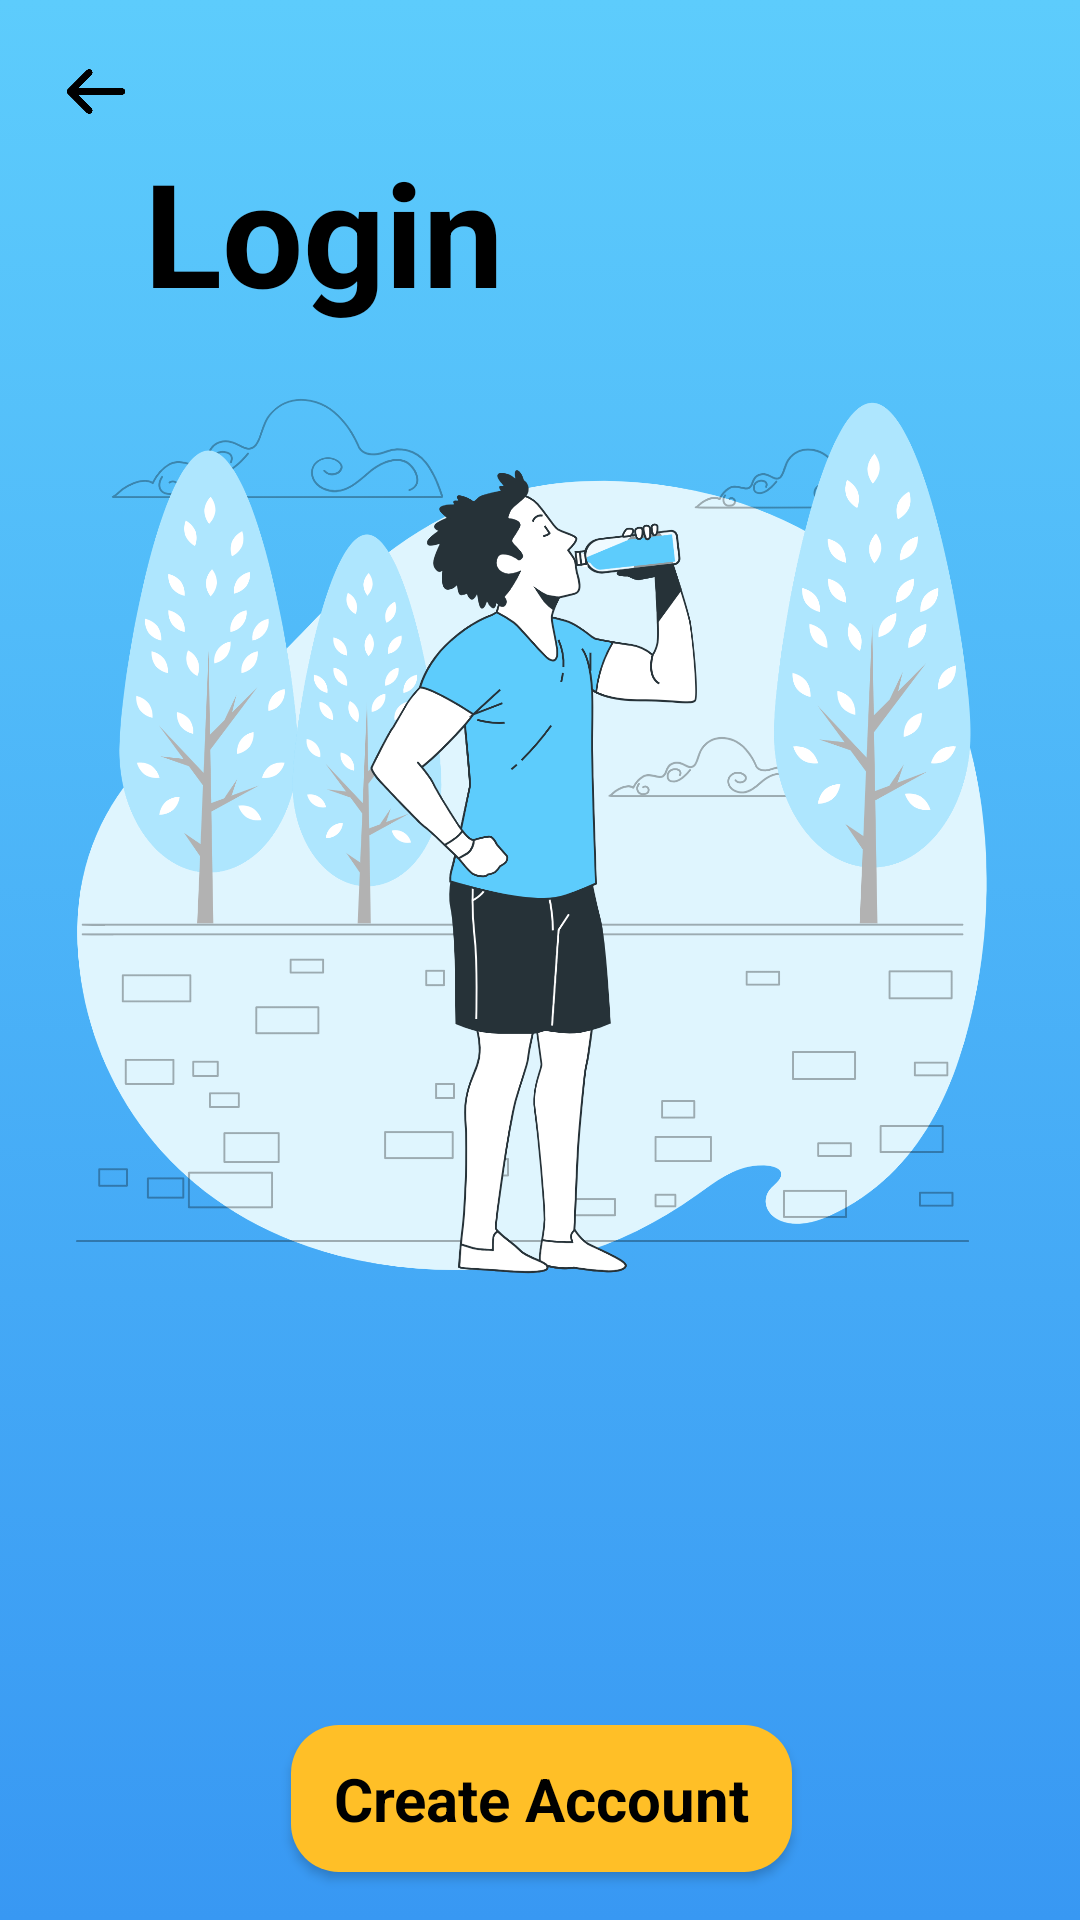

Android layout source for this screen:
<!-- AndroidManifest.xml: application theme Theme.IT22339492 -->
<!-- res/layout/login_activity.xml -->
<?xml version="1.0" encoding="utf-8"?>
<androidx.constraintlayout.widget.ConstraintLayout xmlns:android="http://schemas.android.com/apk/res/android"
    xmlns:app="http://schemas.android.com/apk/res-auto"
    xmlns:tools="http://schemas.android.com/tools"
    android:layout_width="match_parent"
    android:layout_height="match_parent"
    android:background="@drawable/color_gardient">

    <LinearLayout
        android:id="@+id/linearLayout2"
        android:layout_width="match_parent"
        android:layout_height="match_parent"
        android:orientation="vertical">

        <androidx.constraintlayout.widget.ConstraintLayout
            android:layout_width="match_parent"
            android:layout_height="match_parent">

            <Button
                android:id="@+id/signup_btn"
                style="@android:style/Widget.Button"
                android:layout_width="167dp"
                android:layout_height="49dp"
                android:layout_marginStart="161dp"
                android:layout_marginLeft="161dp"
                android:layout_marginEnd="162dp"
                android:layout_marginRight="162dp"
                android:layout_marginBottom="16dp"
                android:background="@drawable/action_button"
                android:text="Create Account"
                android:textAppearance="@style/TextAppearance.AppCompat.Body1"
                android:textColor="#000000"
                android:textSize="20dp"
                android:textStyle="bold"
                app:layout_constraintBottom_toBottomOf="parent"
                app:layout_constraintEnd_toEndOf="parent"
                app:layout_constraintHorizontal_bias="0.493"
                app:layout_constraintStart_toStartOf="parent"
                app:layout_constraintTop_toBottomOf="@+id/imageView2"
                app:layout_constraintVertical_bias="0.846" />

            <ImageView
                android:id="@+id/imageView6"
                android:layout_width="32dp"
                android:layout_height="29dp"
                android:layout_marginStart="16dp"
                android:layout_marginLeft="16dp"
                android:layout_marginTop="16dp"
                app:layout_constraintStart_toStartOf="parent"
                app:layout_constraintTop_toTopOf="parent"
                app:srcCompat="@drawable/backarrow" />

            <TextView
                android:id="@+id/signup_tv"
                android:layout_width="163dp"
                android:layout_height="68dp"
                android:layout_marginStart="48dp"
                android:layout_marginLeft="48dp"
                android:layout_marginTop="45dp"
                android:text="Login"
                android:textColor="#000000"
                android:textSize="48sp"
                android:textStyle="bold"
                app:layout_constraintStart_toStartOf="parent"
                app:layout_constraintTop_toTopOf="parent" />

            <ImageView
                android:id="@+id/imageView5"
                android:layout_width="357dp"
                android:layout_height="321dp"
                android:layout_marginStart="25dp"
                android:layout_marginLeft="25dp"
                android:layout_marginTop="12dp"
                android:layout_marginEnd="25dp"
                android:layout_marginRight="25dp"
                app:layout_constraintEnd_toEndOf="parent"
                app:layout_constraintStart_toStartOf="parent"
                app:layout_constraintTop_toBottomOf="@+id/signup_tv"
                app:srcCompat="@drawable/onboard5" />

            <LinearLayout
                android:layout_width="381dp"
                android:layout_height="427dp"
                android:orientation="horizontal"
                tools:layout_editor_absoluteX="15dp"
                tools:layout_editor_absoluteY="471dp"></LinearLayout>

        </androidx.constraintlayout.widget.ConstraintLayout>
    </LinearLayout>
</androidx.constraintlayout.widget.ConstraintLayout>
<!-- resources referenced by this layout -->
<resources>
  <!-- drawable action_button (drawable) -->
  <?xml version="1.0" encoding="utf-8"?>
  <selector xmlns:android="http://schemas.android.com/apk/res/android">
      <item>
          <shape android:shape="rectangle">
              <solid android:color="@color/light_orange"/>
              <corners android:radius="16dp"/>
          </shape>
      </item>
  </selector>
  <!-- drawable backarrow: png bitmap (drawable-xxxhdpi, 25898 bytes) -->
  <!-- drawable color_gardient (drawable) -->
  <?xml version="1.0" encoding="utf-8"?>
  <selector xmlns:android="http://schemas.android.com/apk/res/android">
      <item>
          <shape android:shape="rectangle">
              <gradient android:angle="98" android:endColor="#3898F3" android:startColor="#5DCCFC" />
          </shape>
      </item>
  </selector>
  <!-- drawable onboard5: png bitmap (drawable-hdpi, 464208 bytes) -->
  <style name="Theme.IT22339492" parent="Base.Theme.IT22339492" />
  <color name="light_orange">#FFBF27</color>
  <style name="Base.Theme.IT22339492" parent="Theme.AppCompat.NoActionBar">
          
          <item name="colorPrimary">@color/bright_blue</item>
          <item name="colorPrimaryVariant">@color/tan_blue</item>
          <item name="colorOnPrimary">@color/white</item>
  
          
          <item name="colorSecondary">@color/light_orange</item>
          <item name="colorOnSecondary">@color/black</item>
  
          
      </style>
  <color name="bright_blue">#3898F3</color>
  <color name="tan_blue">#5DCCFC</color>
  <color name="white">#FFFFFFFF</color>
  <color name="black">#FF000000</color>
</resources>
